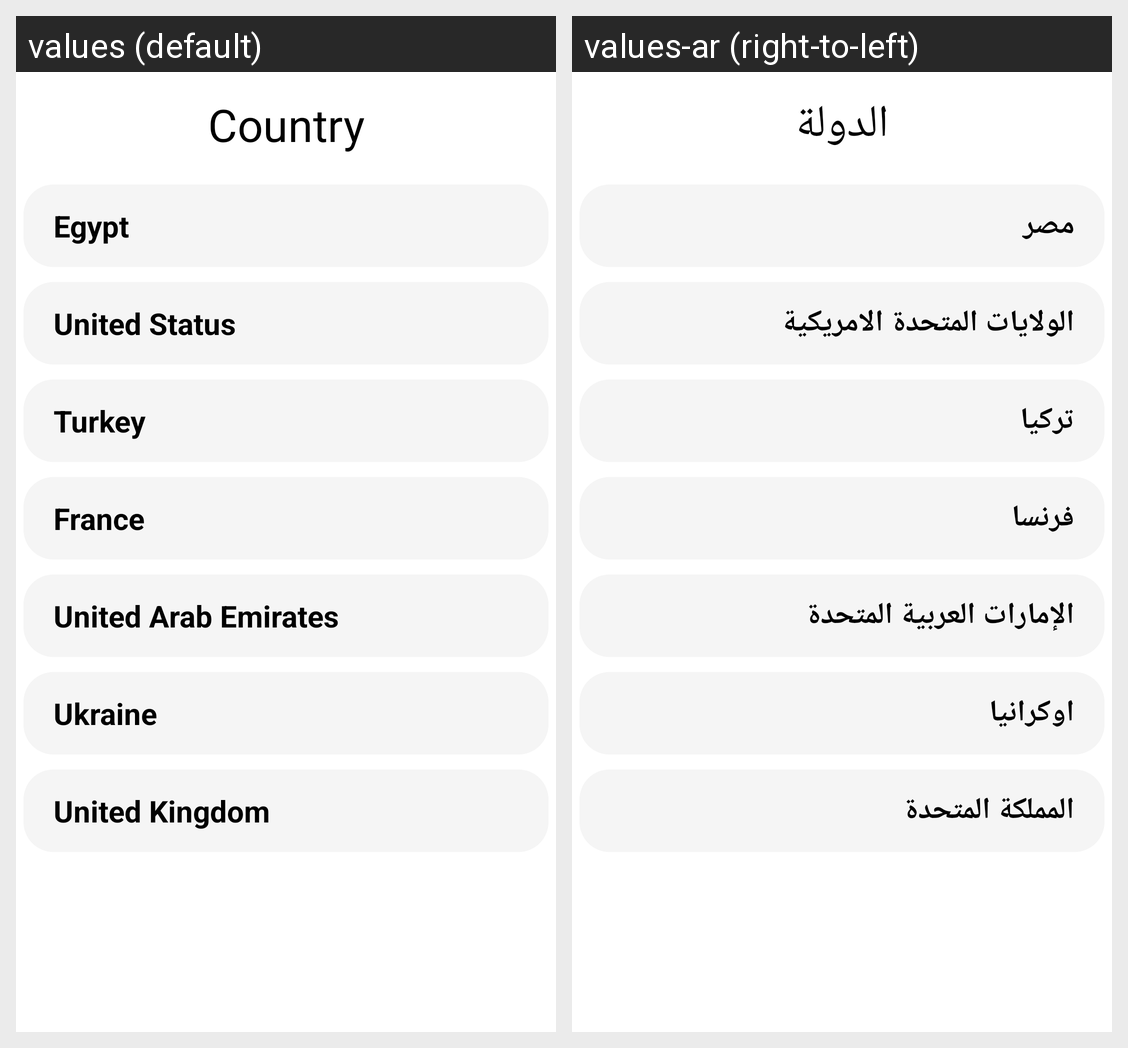

Locale-by-locale string values for the Android screen shown in this grid:
Android screen res/layout/activity_country.xml rendered under 2 locales, left to right: values (default), values-ar (right-to-left). Device: Nexus 5 (rendered at 1080×1920; each locale shown at half size, 540×960, under a caption strip naming it); theme Theme.Posts.
Strings drawn on this screen, with the default value and each locale's value (text and hints the layout hard-codes, and strings that could not be matched under every locale, appear in the picture but are not listed):

Country
  values: Country
  values-ar: الدولة

Egypt
  values: Egypt
  values-ar: مصر

United_Status
  values: United Status
  values-ar: الولايات المتحدة الامريكية

Turkey
  values: Turkey
  values-ar: تركيا

France
  values: France
  values-ar: فرنسا

United_Arab_Emairates
  values: United Arab Emirates
  values-ar: الإمارات العربية المتحدة

Ukraine
  values: Ukraine
  values-ar: اوكرانيا

United_Kingdom
  values: United Kingdom
  values-ar: المملكة المتحدة
